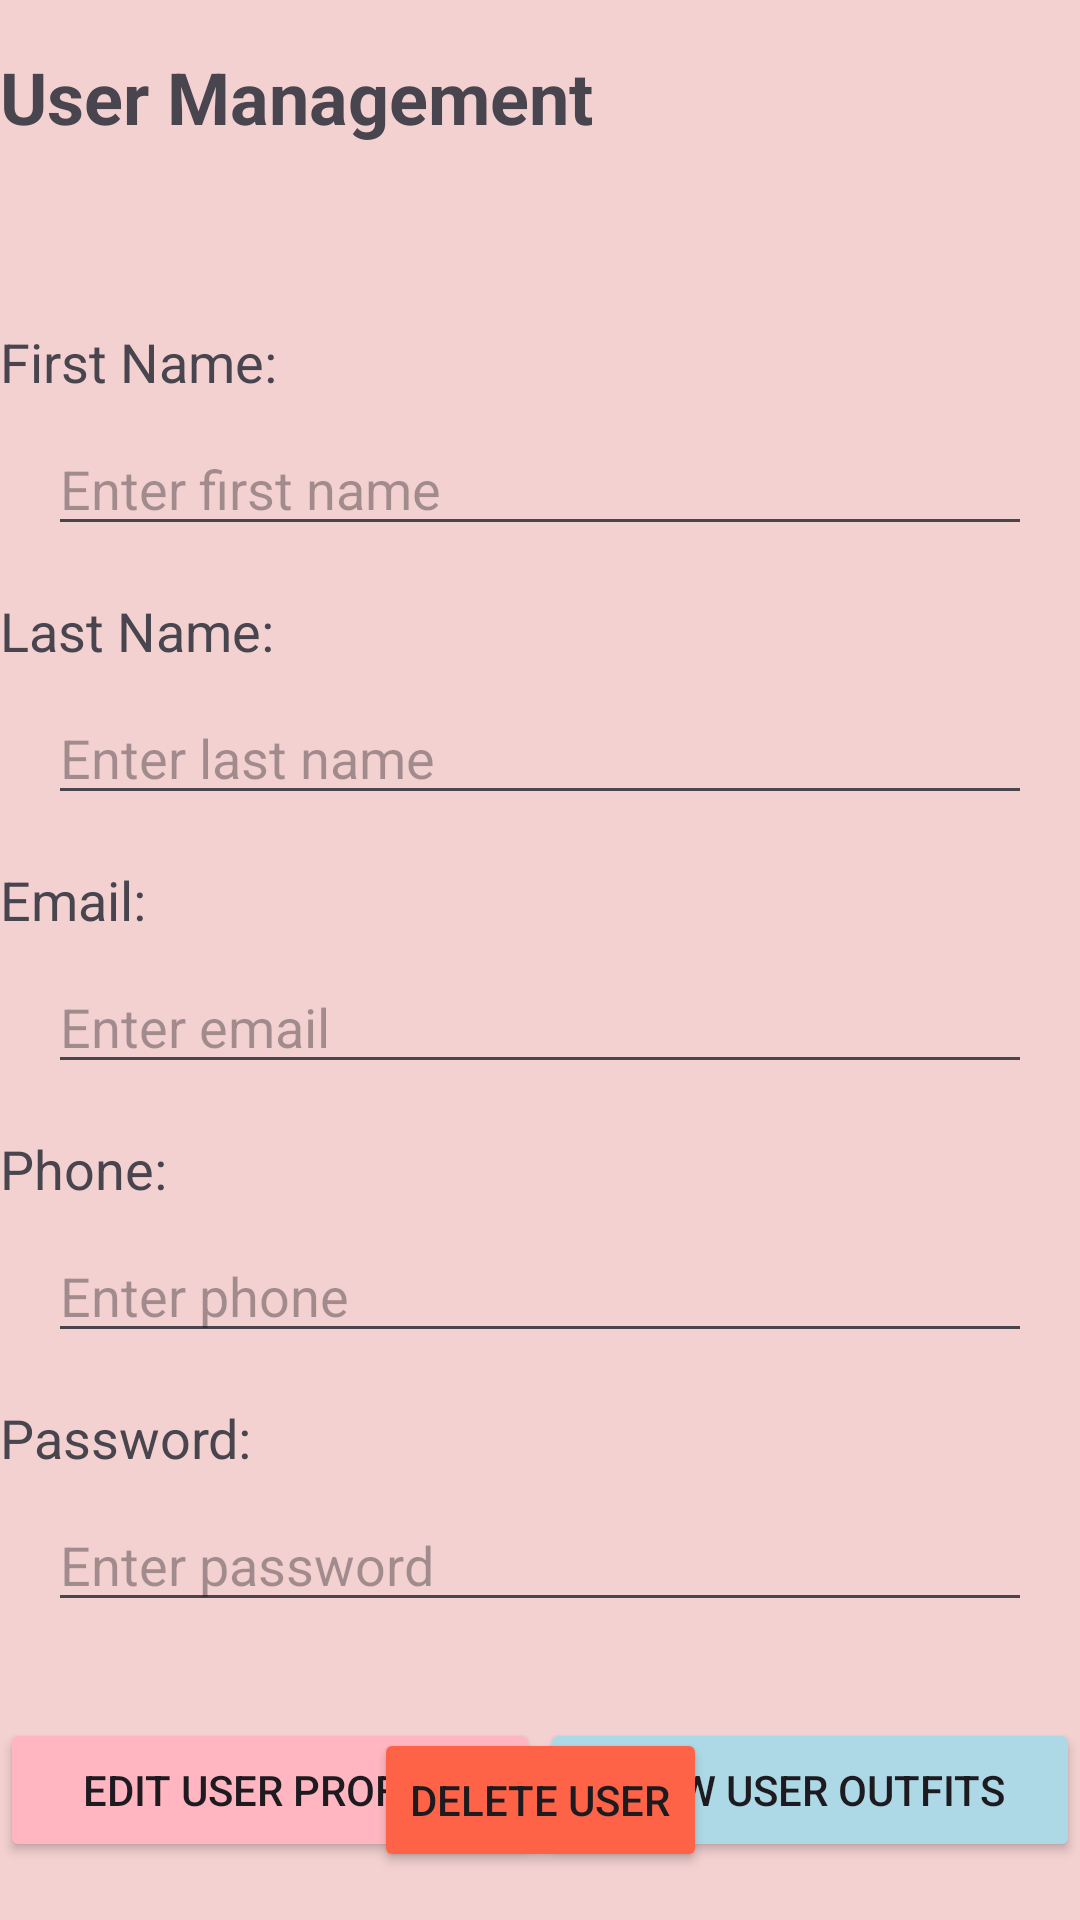

Android layout source for this screen:
<!-- AndroidManifest.xml: application theme Theme.AmitAppFit -->
<!-- res/layout/activity_admin_edit_user.xml -->
<androidx.constraintlayout.widget.ConstraintLayout xmlns:android="http://schemas.android.com/apk/res/android"
    xmlns:app="http://schemas.android.com/apk/res-auto"
    xmlns:tools="http://schemas.android.com/tools"
    android:id="@+id/main"
    android:layout_width="match_parent"
    android:layout_height="match_parent"
    android:background="#F4D1D1"
    tools:context=".screens.AdminEditUser">

    
    <TextView
        android:id="@+id/tv_user_profile_title"
        android:layout_width="wrap_content"
        android:layout_height="wrap_content"
        android:text="User Management"
        android:textSize="24sp"
        android:textStyle="bold"
        app:layout_constraintTop_toTopOf="parent"
        app:layout_constraintStart_toStartOf="parent"
        android:layout_marginTop="16dp"/>

    
    <TextView
        android:id="@+id/tv_user_first_name_label"
        android:layout_width="wrap_content"
        android:layout_height="wrap_content"
        android:text="First Name:"
        android:textSize="18sp"
        app:layout_constraintTop_toBottomOf="@id/tv_user_profile_title"
        app:layout_constraintStart_toStartOf="parent"
        android:layout_marginTop="60dp" />

    <EditText
        android:id="@+id/et_user_first_name"
        android:layout_width="0dp"
        android:layout_height="wrap_content"
        android:hint="Enter first name"
        android:textSize="18sp"
        app:layout_constraintTop_toBottomOf="@id/tv_user_first_name_label"
        app:layout_constraintStart_toStartOf="parent"
        app:layout_constraintEnd_toEndOf="parent"
        android:layout_marginTop="8dp"
        android:layout_marginStart="16dp"
        android:layout_marginEnd="16dp" />

    
    <TextView
        android:id="@+id/tv_user_last_name_label"
        android:layout_width="wrap_content"
        android:layout_height="wrap_content"
        android:text="Last Name:"
        android:textSize="18sp"
        app:layout_constraintTop_toBottomOf="@id/et_user_first_name"
        app:layout_constraintStart_toStartOf="parent"
        android:layout_marginTop="16dp" />

    <EditText
        android:id="@+id/et_user_last_name"
        android:layout_width="0dp"
        android:layout_height="wrap_content"
        android:hint="Enter last name"
        android:textSize="18sp"
        app:layout_constraintTop_toBottomOf="@id/tv_user_last_name_label"
        app:layout_constraintStart_toStartOf="parent"
        app:layout_constraintEnd_toEndOf="parent"
        android:layout_marginTop="8dp"
        android:layout_marginStart="16dp"
        android:layout_marginEnd="16dp" />

    
    <TextView
        android:id="@+id/tv_user_email_label"
        android:layout_width="wrap_content"
        android:layout_height="wrap_content"
        android:text="Email:"
        android:textSize="18sp"
        app:layout_constraintTop_toBottomOf="@id/et_user_last_name"
        app:layout_constraintStart_toStartOf="parent"
        android:layout_marginTop="16dp" />

    <EditText
        android:id="@+id/et_user_email"
        android:layout_width="0dp"
        android:layout_height="wrap_content"
        android:hint="Enter email"
        android:textSize="18sp"
        app:layout_constraintTop_toBottomOf="@id/tv_user_email_label"
        app:layout_constraintStart_toStartOf="parent"
        app:layout_constraintEnd_toEndOf="parent"
        android:layout_marginTop="8dp"
        android:layout_marginStart="16dp"
        android:layout_marginEnd="16dp" />

    
    <TextView
        android:id="@+id/tv_user_phone_label"
        android:layout_width="wrap_content"
        android:layout_height="wrap_content"
        android:text="Phone:"
        android:textSize="18sp"
        app:layout_constraintTop_toBottomOf="@id/et_user_email"
        app:layout_constraintStart_toStartOf="parent"
        android:layout_marginTop="16dp" />

    <EditText
        android:id="@+id/et_user_phone"
        android:layout_width="0dp"
        android:layout_height="wrap_content"
        android:hint="Enter phone"
        android:textSize="18sp"
        app:layout_constraintTop_toBottomOf="@id/tv_user_phone_label"
        app:layout_constraintStart_toStartOf="parent"
        app:layout_constraintEnd_toEndOf="parent"
        android:layout_marginTop="8dp"
        android:layout_marginStart="16dp"
        android:layout_marginEnd="16dp" />

    
    <TextView
        android:id="@+id/tv_user_password_label"
        android:layout_width="wrap_content"
        android:layout_height="wrap_content"
        android:text="Password:"
        android:textSize="18sp"
        app:layout_constraintTop_toBottomOf="@id/et_user_phone"
        app:layout_constraintStart_toStartOf="parent"
        android:layout_marginTop="16dp" />

    <EditText
        android:id="@+id/et_user_password"
        android:layout_width="0dp"
        android:layout_height="wrap_content"
        android:hint="Enter password"
        android:inputType="text"
        android:textSize="18sp"
        app:layout_constraintTop_toBottomOf="@id/tv_user_password_label"
        app:layout_constraintStart_toStartOf="parent"
        app:layout_constraintEnd_toEndOf="parent"
        android:layout_marginTop="8dp"
        android:layout_marginStart="16dp"
        android:layout_marginEnd="16dp" />

    
    <LinearLayout
        android:layout_width="0dp"
        android:layout_height="wrap_content"
        android:gravity="center"
        android:orientation="horizontal"
        app:layout_constraintTop_toBottomOf="@id/et_user_password"
        app:layout_constraintStart_toStartOf="parent"
        app:layout_constraintEnd_toEndOf="parent"
        android:layout_marginTop="32dp">

        <Button
            android:id="@+id/btn_edit_user_profile"
            android:layout_width="0dp"
            android:layout_height="wrap_content"
            android:layout_weight="1"
            android:backgroundTint="#FFB6C1"
            android:text="Edit User Profile" />

        <Button
            android:id="@+id/btn_view_user_outfits"
            android:layout_width="0dp"
            android:layout_height="wrap_content"
            android:layout_weight="1"
            android:backgroundTint="#ADD8E6"
            android:text="View User Outfits" />
    </LinearLayout>

    
    <Button
        android:id="@+id/btn_delete_user"
        android:layout_width="wrap_content"
        android:layout_height="wrap_content"
        android:backgroundTint="#FF6347"
        android:text="Delete User"
        app:layout_constraintBottom_toBottomOf="parent"
        app:layout_constraintStart_toStartOf="parent"
        app:layout_constraintEnd_toEndOf="parent"
        android:layout_marginBottom="16dp" />
</androidx.constraintlayout.widget.ConstraintLayout>
<!-- resources referenced by this layout -->
<resources>
  <style name="Theme.AmitAppFit" parent="Base.Theme.AmitAppFit" />
  <style name="Base.Theme.AmitAppFit" parent="Theme.Material3.DayNight.NoActionBar">
          
          
      </style>
</resources>
